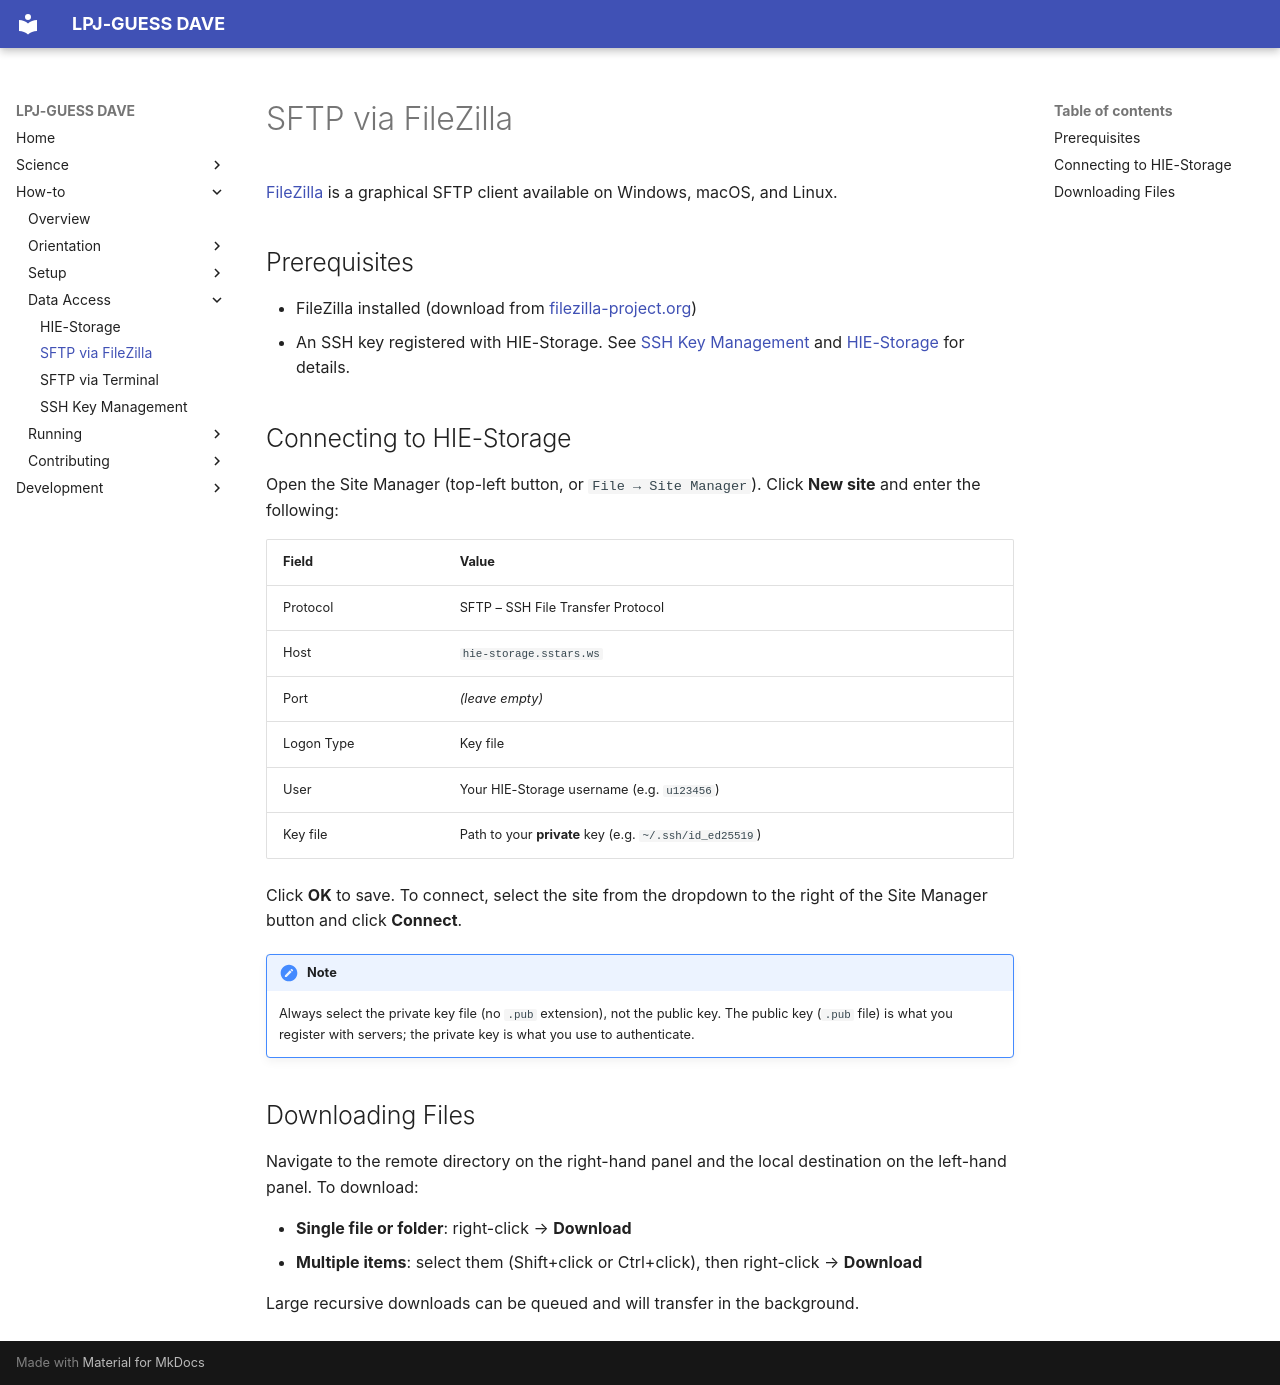

repository: KrishSingh1/dave · page: howto/sftp-filezilla/index.html · generator: mkdocs

# SFTP via FileZilla

[FileZilla](https://filezilla-project.org/) is a graphical SFTP client
available on Windows, macOS, and Linux.

## Prerequisites

- FileZilla installed (download from [filezilla-project.org](https://filezilla-project.org/))
- An SSH key registered with HIE-Storage. See [SSH Key Management](ssh-keys.md)
  and [HIE-Storage](hie-storage.md) for details.

## Connecting to HIE-Storage

Open the Site Manager (top-left button, or `File → Site Manager`). Click
**New site** and enter the following:

| Field | Value |
|---|---|
| Protocol | SFTP – SSH File Transfer Protocol |
| Host | `hie-storage.sstars.ws` |
| Port | *(leave empty)* |
| Logon Type | Key file |
| User | Your HIE-Storage username (e.g. `u123456`) |
| Key file | Path to your **private** key (e.g. `~/.ssh/id_ed25519`) |

Click **OK** to save. To connect, select the site from the dropdown to the
right of the Site Manager button and click **Connect**.

!!! note
    Always select the private key file (no `.pub` extension), not the public
    key. The public key (`.pub` file) is what you register with servers; the
    private key is what you use to authenticate.

## Downloading Files

Navigate to the remote directory on the right-hand panel and the local
destination on the left-hand panel. To download:

- **Single file or folder**: right-click → **Download**
- **Multiple items**: select them (Shift+click or Ctrl+click), then right-click
  → **Download**

Large recursive downloads can be queued and will transfer in the background.
